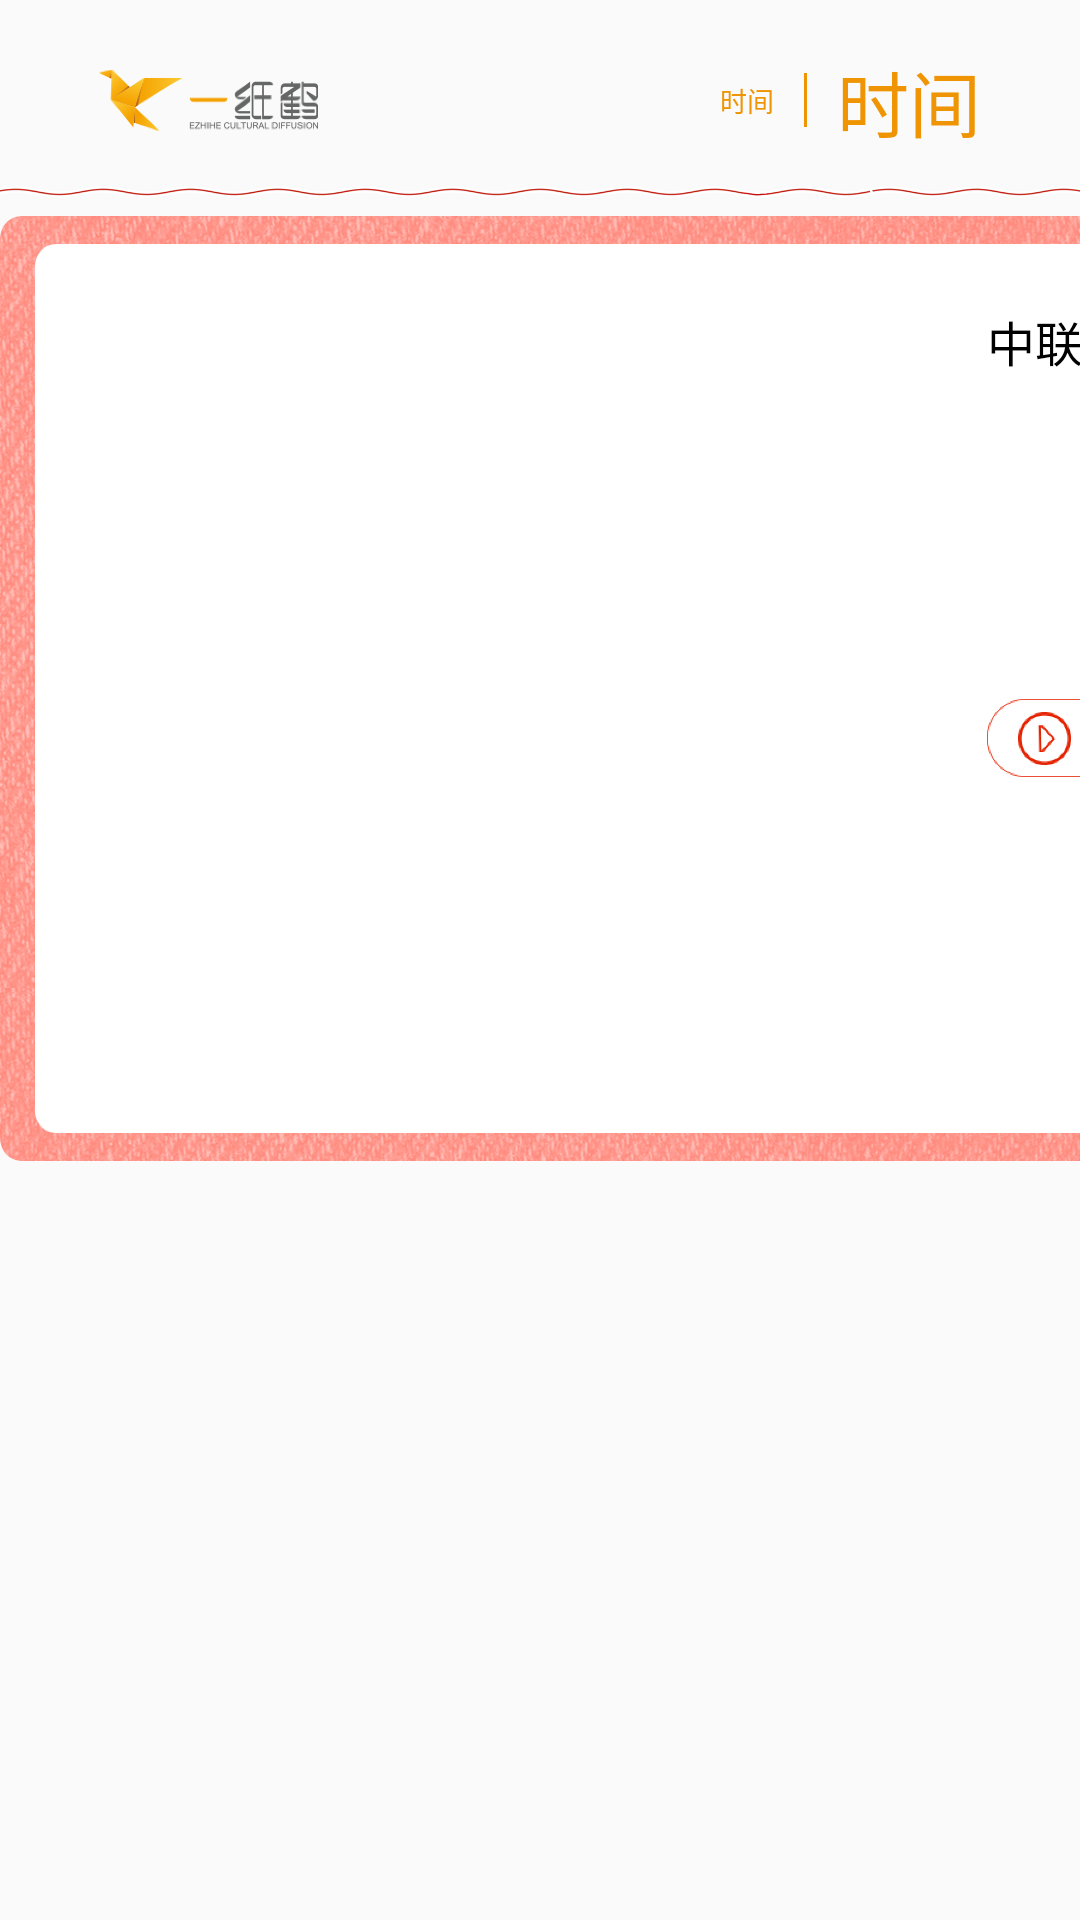

The Android layout XML behind this screen, and the referenced resources:
<!-- AndroidManifest.xml: application theme AppTheme.NoActionBar -->
<!-- res/layout/activity_info.xml -->
<?xml version="1.0" encoding="utf-8"?>
<LinearLayout xmlns:android="http://schemas.android.com/apk/res/android"
    xmlns:app="http://schemas.android.com/apk/res-auto"
    xmlns:tools="http://schemas.android.com/tools"
    android:layout_width="match_parent"
    android:layout_height="match_parent"
    android:orientation="vertical"
    tools:context="com.lx.lxyd.mvp.list.InfoActivity">

    <LinearLayout
        android:layout_width="match_parent"
        android:layout_height="wrap_content"
        android:layout_marginLeft="33dp"
        android:layout_marginRight="33dp"
        android:layout_marginTop="11dp"
        android:gravity="center_vertical"
        android:orientation="horizontal">

        <ImageView
            android:layout_width="73dp"
            android:layout_height="23dp"
            android:src="@mipmap/icon_logo" />

        <android.support.design.widget.TabLayout
            android:id="@+id/mtab"
            android:layout_width="wrap_content"
            android:layout_height="45dp"
            android:layout_marginLeft="80dp"
            app:tabBackground="@android:color/transparent"
            app:tabGravity="fill"
            app:tabIndicatorColor="@android:color/white"
            app:tabIndicatorHeight="3dp" />

        <TextView
            android:layout_width="wrap_content"
            android:layout_height="wrap_content"
            android:layout_weight="1" />

        <LinearLayout
            android:layout_width="wrap_content"
            android:layout_height="wrap_content"
            android:gravity="center_vertical"
            android:orientation="horizontal">

            <TextView
                android:id="@+id/home_Ttime"
                android:layout_width="wrap_content"
                android:layout_height="wrap_content"
                android:text="时间"
                android:textColor="#EF9402"
                android:textSize="9dp" />

            <TextView
                android:layout_width="1dp"
                android:layout_height="18dp"
                android:layout_marginLeft="10dp"
                android:background="#EF9402" />

            <TextView
                android:id="@+id/home_Ttim"
                android:layout_width="wrap_content"
                android:layout_height="wrap_content"
                android:layout_marginLeft="10dp"
                android:text="时间"
                android:textColor="#EF9402"
                android:textSize="24dp" />
        </LinearLayout>
    </LinearLayout>

    <ImageView
        android:layout_width="match_parent"
        android:layout_height="wrap_content"
        android:src="@mipmap/icon_line" />

    <LinearLayout
        android:layout_width="613dp"
        android:layout_height="315dp"
        android:background="@mipmap/info_bg"
        android:orientation="vertical">

        <LinearLayout
            android:layout_width="match_parent"
            android:layout_height="157dp"
            android:layout_marginLeft="30dp"
            android:layout_marginRight="30dp"
            android:layout_marginTop="30dp"
            android:orientation="horizontal">

            <ImageView
                android:id="@+id/info_img"
                android:layout_width="276dp"
                android:layout_height="156dp" />

            <RelativeLayout
                android:layout_width="match_parent"
                android:layout_height="match_parent"
                android:layout_marginLeft="23dp">

                <TextView
                    android:id="@+id/info_name"
                    android:layout_width="wrap_content"
                    android:layout_height="wrap_content"
                    android:text="@string/app_name"
                    android:textColor="@color/black"
                    android:textSize="16dp" />

                <LinearLayout
                    android:layout_width="match_parent"
                    android:layout_height="26dp"
                    android:layout_alignParentBottom="true"
                    android:orientation="horizontal">

                    <Button
                        android:id="@+id/info_play"
                        android:layout_width="84dp"
                        android:layout_height="26dp"
                        android:background="@drawable/play_selector" />

                    <Button
                        android:id="@+id/info_col"
                        android:layout_width="84dp"
                        android:layout_height="26dp"
                        android:layout_marginLeft="12dp"
                        android:background="@drawable/collect_selector" />
                </LinearLayout>
            </RelativeLayout>
        </LinearLayout>
        <android.support.v7.widget.RecyclerView
            android:id="@+id/cusom_swipe_view"
            android:layout_width="match_parent"
            android:layout_height="78dp"
            android:layout_marginTop="20dp"/>
    </LinearLayout>
</LinearLayout>
<!-- resources referenced by this layout -->
<resources>
  <color name="black">#000000</color>
  <!-- drawable collect_selector (drawable) -->
  <?xml version="1.0" encoding="utf-8"?>
  <selector xmlns:android="http://schemas.android.com/apk/res/android">
  
      <item android:state_window_focused="false" android:state_enabled="true"
          android:drawable="@mipmap/icon_btn_1" />
  
      <item android:state_pressed="true"
          android:drawable="@mipmap/icon_btn_1_active" />
  
      <item android:state_focused="true" android:state_enabled="true"
          android:drawable="@mipmap/icon_btn_1_active" />
  
      <item android:state_enabled="true"
          android:drawable="@mipmap/icon_btn_1" />
  
  </selector>
  <!-- drawable play_selector (drawable) -->
  <?xml version="1.0" encoding="utf-8"?>
  <selector xmlns:android="http://schemas.android.com/apk/res/android">
  
      <item android:state_window_focused="false" android:state_enabled="true"
          android:drawable="@mipmap/icon_btn_2" />
  
      <item android:state_pressed="true"
          android:drawable="@mipmap/icon_btn_2_active" />
  
      <item android:state_focused="true" android:state_enabled="true"
          android:drawable="@mipmap/icon_btn_2_active" />
  
      <item android:state_enabled="true"
          android:drawable="@mipmap/icon_btn_2" />
  
  </selector>
  <!-- mipmap icon_line: png bitmap (mipmap-xxhdpi, 146005 bytes) -->
  <!-- mipmap icon_logo: png bitmap (mipmap-xxhdpi, 15126 bytes) -->
  <!-- mipmap info_bg: png bitmap (mipmap-xxhdpi, 591050 bytes) -->
  <string name="app_name">中联</string>
  <style name="AppTheme.NoActionBar">
          <item name="windowActionBar">false</item>
          <item name="windowNoTitle">true</item>
      </style>
</resources>
